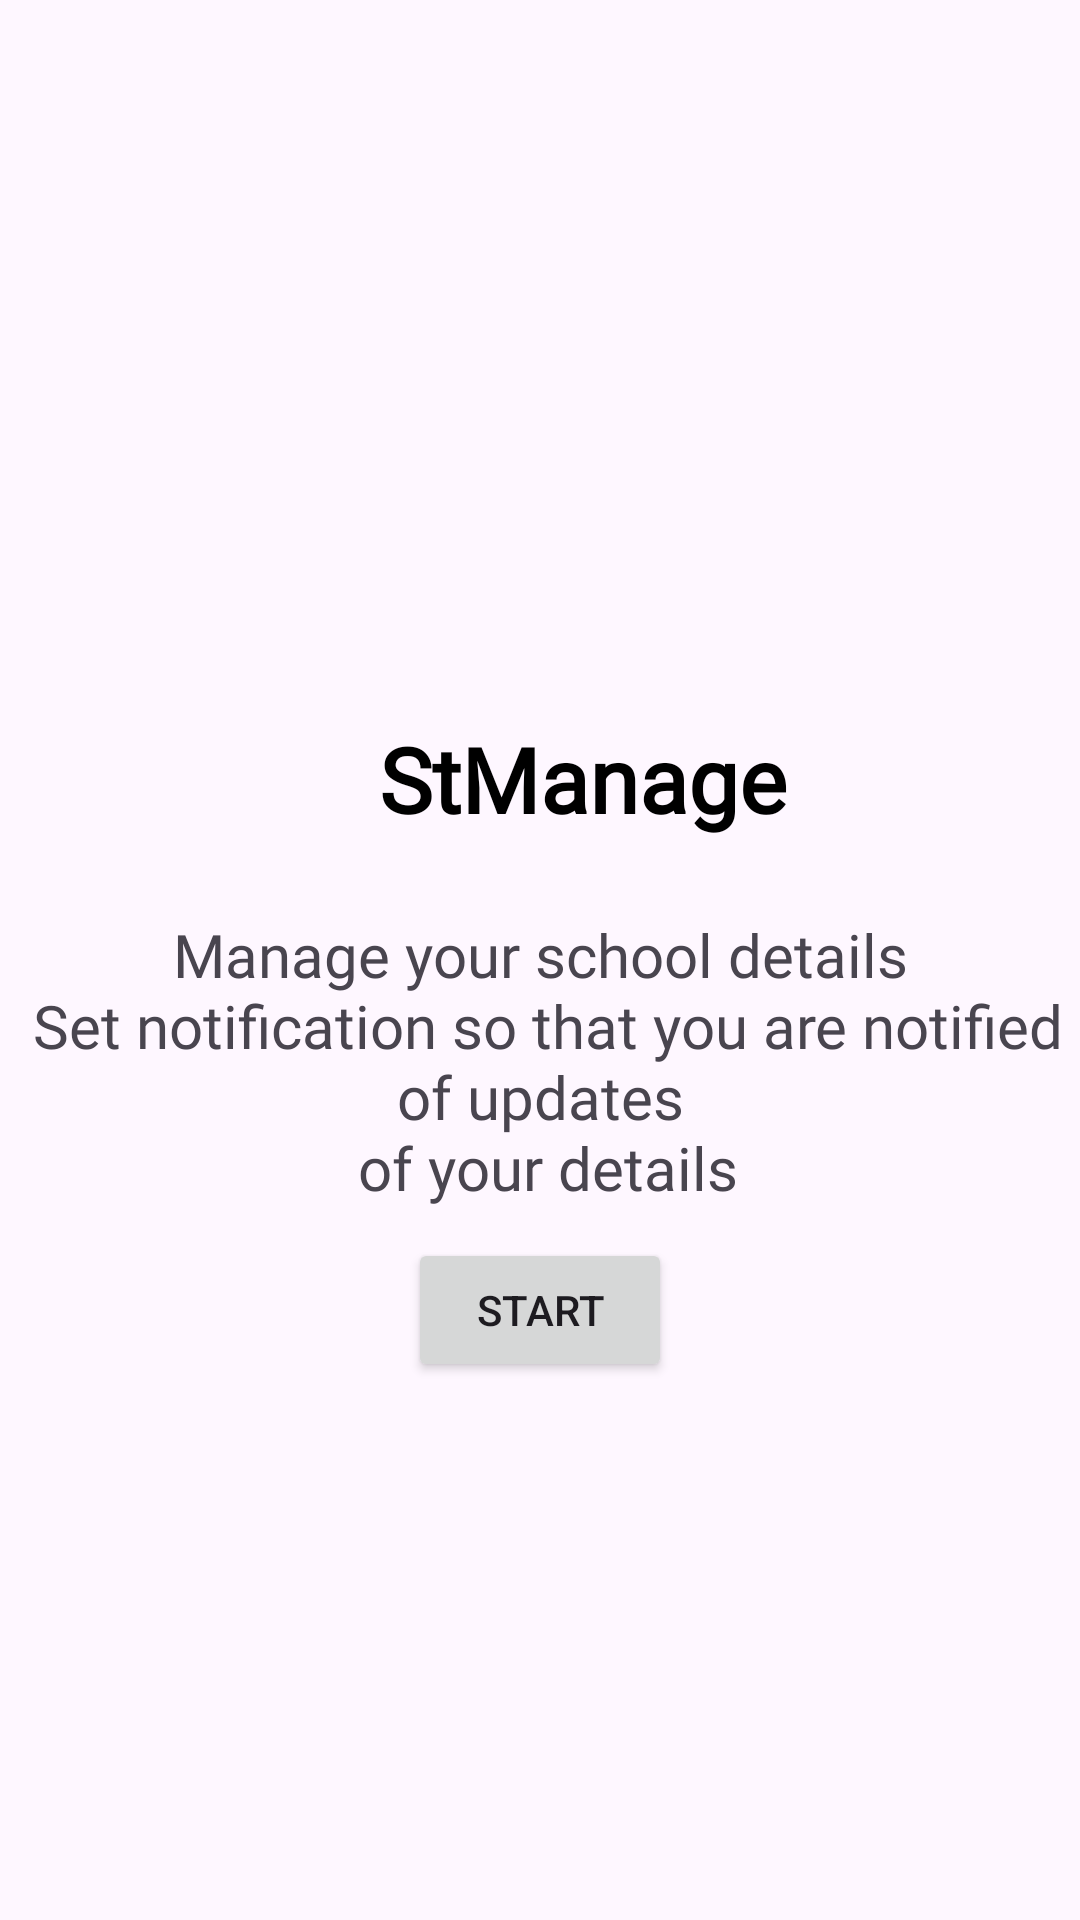

Layout XML and referenced resources for this Android screen:
<!-- AndroidManifest.xml: application theme Theme.StManage -->
<!-- res/layout/fragment_start_screen.xml -->
<?xml version="1.0" encoding="utf-8"?>
<androidx.constraintlayout.widget.ConstraintLayout xmlns:android="http://schemas.android.com/apk/res/android"
    xmlns:tools="http://schemas.android.com/tools"
    android:layout_width="match_parent"
    android:layout_height="match_parent"
    xmlns:app="http://schemas.android.com/apk/res-auto"
    tools:context=".presentation.fragments.StartScreen">

    <LinearLayout
        android:layout_width="match_parent"
        android:layout_height="match_parent"
        app:layout_constraintBottom_toBottomOf="parent"
        app:layout_constraintEnd_toEndOf="parent"
        android:orientation="vertical"
        android:gravity="center"
        app:layout_constraintStart_toStartOf="parent"
        app:layout_constraintTop_toTopOf="parent">

        <LinearLayout
            android:layout_width="wrap_content"
            android:layout_height="wrap_content"
            android:orientation="horizontal"
            android:layout_marginTop="60dp"
            android:gravity="center">

            <ImageView
                android:layout_width="24dp"
                android:layout_height="24dp"
                android:src="@drawable/ic_kleine_shape"/>

            <TextView
                android:id="@+id/textView3"
                android:layout_width="wrap_content"
                android:layout_height="wrap_content"
                android:text="@string/stmanage"
                android:fontFamily="@font/oswald_medium"
                android:textAlignment="center"
                android:layout_marginStart="5dp"
                android:textColor="@color/black"
                android:textSize="30sp"
                android:textStyle="bold"/>

        </LinearLayout>

        <TextView
            android:id="@+id/textView2"
            android:layout_width="wrap_content"
            android:layout_height="wrap_content"
            android:layout_marginTop="25dp"
            android:text="@string/introduction_text"
            android:textAlignment="center"
            android:textSize="20sp"
            android:fontFamily="@font/oswald_extralight"
            app:layout_constraintEnd_toEndOf="parent"
            app:layout_constraintStart_toStartOf="parent"
            app:layout_constraintTop_toBottomOf="@+id/textView" />

        <Button
            android:id="@+id/btnStart"
            android:layout_width="wrap_content"
            android:layout_height="wrap_content"
            android:text="@string/start"
            android:layout_marginTop="10dp"/>


    </LinearLayout>

</androidx.constraintlayout.widget.ConstraintLayout>
<!-- resources referenced by this layout -->
<resources>
  <color name="black">#FF000000</color>
  <string name="introduction_text">Manage your school details\n Set notification so that you are notified of updates\n of your details</string>
  <string name="start">Start</string>
  <string name="stmanage">StManage</string>
  <style name="Theme.StManage" parent="Base.Theme.StManage" />
  <style name="Base.Theme.StManage" parent="Theme.Material3.DayNight.NoActionBar">
          
          
      </style>
</resources>
